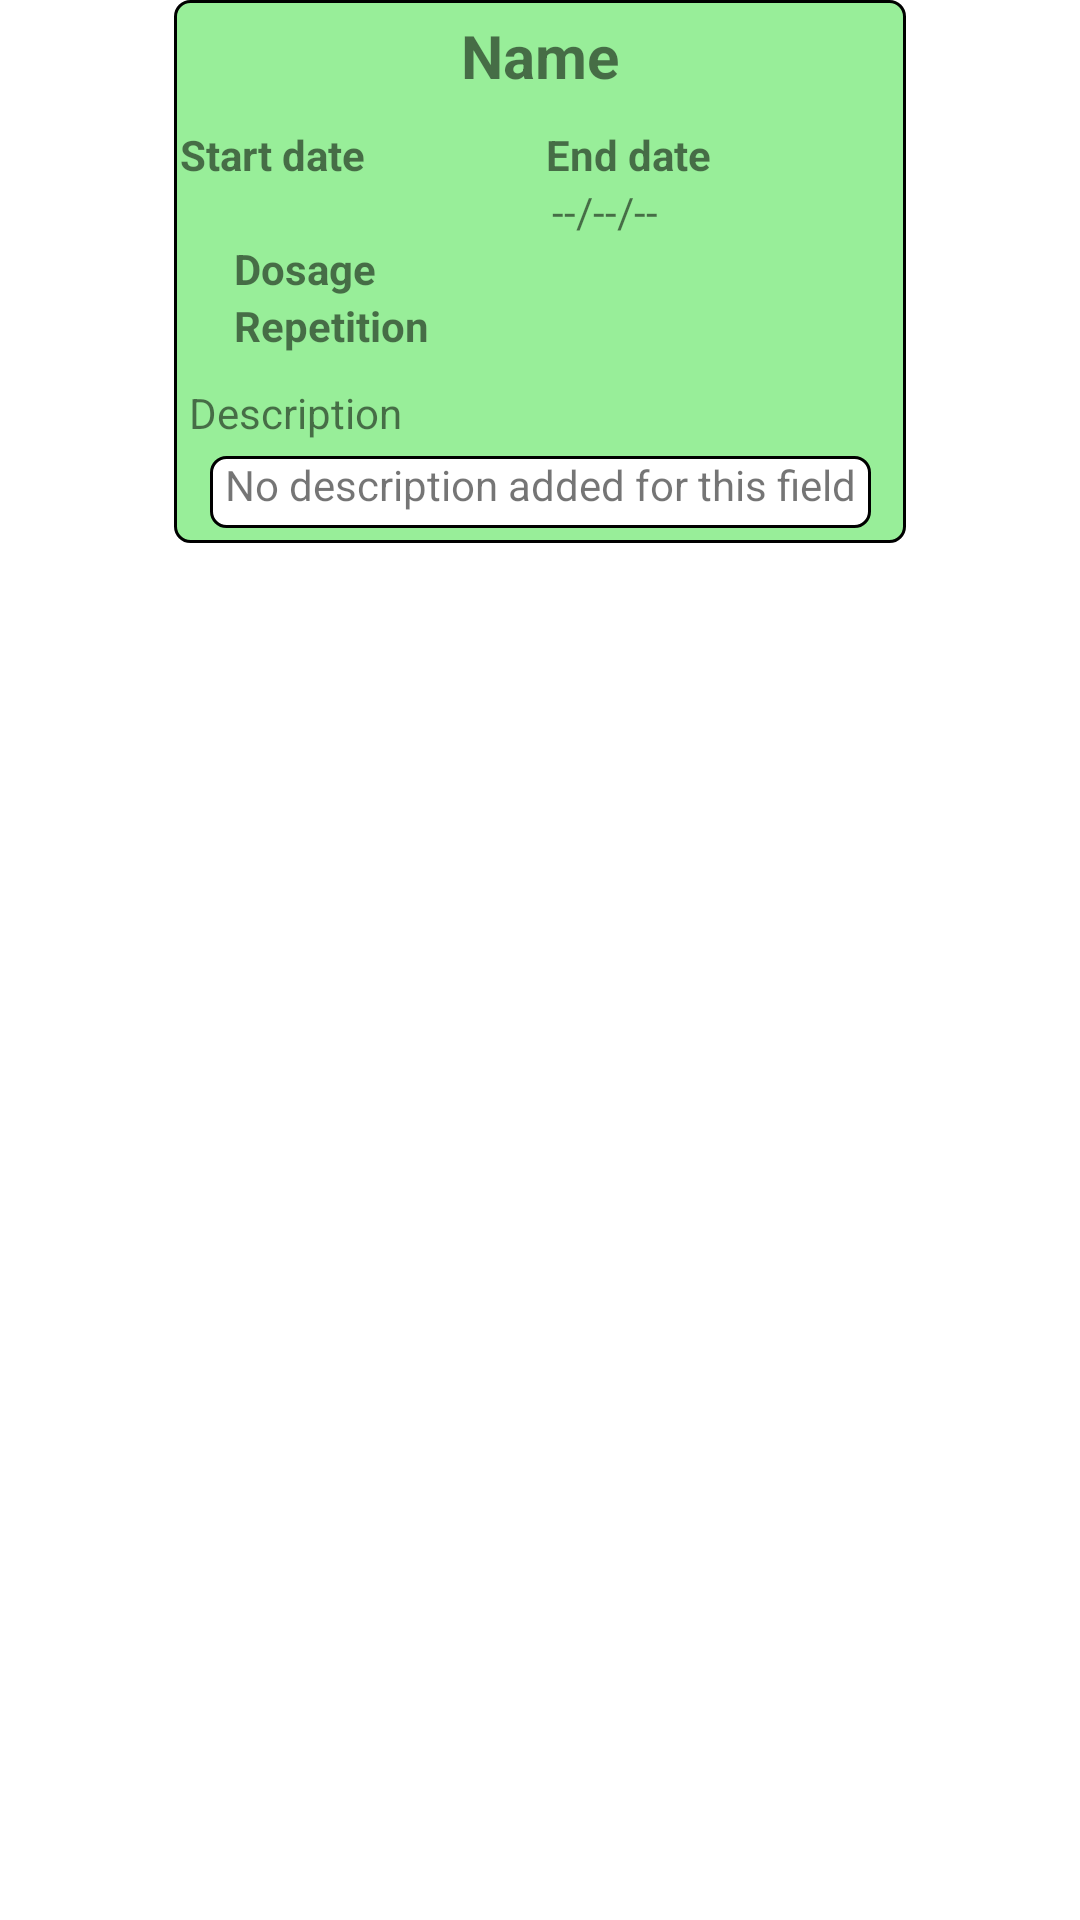

Android layout source for this screen:
<!-- AndroidManifest.xml: application theme Theme.PetCare -->
<!-- res/layout/medication_list_medication.xml -->
<?xml version="1.0" encoding="utf-8"?>
<androidx.constraintlayout.widget.ConstraintLayout xmlns:android="http://schemas.android.com/apk/res/android"
    xmlns:app="http://schemas.android.com/apk/res-auto"
    xmlns:tools="http://schemas.android.com/tools"
    android:layout_width="match_parent"
    android:layout_height="match_parent"
    android:paddingBottom="10dp">

    <androidx.constraintlayout.widget.ConstraintLayout
        android:layout_width="wrap_content"
        android:layout_height="wrap_content"
        android:background="@drawable/card"
        app:layout_constraintEnd_toEndOf="parent"
        app:layout_constraintStart_toStartOf="parent"
        app:layout_constraintTop_toTopOf="parent">

        <TextView
            android:id="@+id/medication_name"
            android:layout_width="wrap_content"
            android:layout_height="wrap_content"
            android:layout_marginTop="5dp"
            android:text="@string/medication_name"
            android:textSize="20sp"
            android:textStyle="bold"
            app:layout_constraintEnd_toEndOf="parent"
            app:layout_constraintStart_toStartOf="parent"
            app:layout_constraintTop_toTopOf="parent" />

        <TextView
            android:id="@+id/medication_start_date_label"
            android:layout_width="120dp"
            android:layout_height="wrap_content"
            android:layout_marginStart="2dp"
            android:layout_marginTop="10dp"
            android:text="@string/medication_start_date"
            android:textStyle="bold"
            app:layout_constraintStart_toStartOf="parent"
            app:layout_constraintTop_toBottomOf="@id/medication_name" />

        <TextView
            android:id="@+id/medication_end_date_label"
            android:layout_width="120dp"
            android:layout_height="wrap_content"
            android:layout_marginStart="2dp"
            android:layout_marginTop="10dp"
            android:text="@string/medication_end_date"
            android:textStyle="bold"
            app:layout_constraintStart_toEndOf="@id/medication_start_date_label"
            app:layout_constraintTop_toBottomOf="@id/medication_name" />

        <TextView
            android:id="@+id/medication_start_date"
            android:layout_width="wrap_content"
            android:layout_height="wrap_content"
            android:layout_marginStart="2dp"
            app:layout_constraintStart_toStartOf="parent"
            app:layout_constraintTop_toBottomOf="@id/medication_start_date_label"
            tools:text="@string/medication_start_date" />

        <TextView
            android:id="@+id/medication_end_date"
            android:layout_width="wrap_content"
            android:layout_height="wrap_content"
            android:layout_marginStart="2dp"
            app:layout_constraintStart_toStartOf="@id/medication_end_date_label"
            app:layout_constraintTop_toBottomOf="@id/medication_start_date_label"
            android:text="@string/empty_date" />

        <TextView
            android:id="@+id/medication_dosage_label"
            android:layout_width="wrap_content"
            android:layout_height="wrap_content"
            android:layout_marginStart="20dp"
            android:text="@string/medication_dosage"
            android:textStyle="bold"
            app:layout_constraintStart_toStartOf="parent"
            app:layout_constraintTop_toBottomOf="@+id/medication_start_date" />

        <TextView
            android:id="@+id/medication_dosage"
            android:layout_width="wrap_content"
            android:layout_height="wrap_content"
            android:layout_marginStart="2dp"
            app:layout_constraintStart_toEndOf="@+id/medication_dosage_label"
            app:layout_constraintTop_toTopOf="@id/medication_dosage_label"
            tools:text="@string/medication_dosage" />

        <TextView
            android:id="@+id/medication_repetition_label"
            android:layout_width="wrap_content"
            android:layout_height="wrap_content"
            android:layout_marginStart="20dp"
            android:text="@string/medication_repetition"
            android:textStyle="bold"
            app:layout_constraintStart_toStartOf="parent"
            app:layout_constraintTop_toBottomOf="@+id/medication_dosage_label" />

        <TextView
            android:id="@+id/medication_repetition"
            android:layout_width="wrap_content"
            android:layout_height="wrap_content"
            android:layout_marginStart="2dp"
            app:layout_constraintStart_toEndOf="@+id/medication_repetition_label"
            app:layout_constraintTop_toTopOf="@id/medication_repetition_label"
            tools:text="@string/medication_repetition" />


        <TextView
            android:id="@+id/description_label"
            android:layout_width="wrap_content"
            android:layout_height="wrap_content"
            android:layout_marginStart="5dp"
            android:layout_marginTop="10dp"
            android:text="@string/vaccine_description"
            app:layout_constraintStart_toStartOf="parent"
            app:layout_constraintTop_toBottomOf="@id/medication_repetition_label" />

        <androidx.constraintlayout.widget.ConstraintLayout
            android:layout_width="match_parent"
            android:layout_height="wrap_content"
            android:layout_margin="5dp"
            android:background="@drawable/description_card"
            app:layout_constraintBottom_toBottomOf="parent"
            app:layout_constraintEnd_toEndOf="parent"
            app:layout_constraintStart_toStartOf="parent"
            app:layout_constraintTop_toBottomOf="@+id/description_label">

            <TextView
                android:id="@id/medication_description"
                android:layout_width="match_parent"
                android:layout_height="wrap_content"
                android:layout_marginStart="5dp"
                android:layout_marginEnd="5dp"
                android:layout_marginBottom="5dp"
                android:text="@string/empty_description"
                app:layout_constraintBottom_toBottomOf="parent"
                app:layout_constraintEnd_toEndOf="parent"
                app:layout_constraintStart_toStartOf="parent"
                app:layout_constraintTop_toTopOf="parent" />
        </androidx.constraintlayout.widget.ConstraintLayout>

    </androidx.constraintlayout.widget.ConstraintLayout>


</androidx.constraintlayout.widget.ConstraintLayout>
<!-- resources referenced by this layout -->
<resources>
  <!-- drawable card (drawable) -->
  <?xml version="1.0" encoding="utf-8"?>
  <shape xmlns:android="http://schemas.android.com/apk/res/android"
      android:shape="rectangle">
      <size
          android:width="200dp"
          android:height="100dp" />
      <solid android:color="@color/green_light" />
      <corners android:radius="5dp" />
      <stroke android:width="1dp"/>
  
  </shape>
  <!-- drawable description_card (drawable) -->
  <?xml version="1.0" encoding="utf-8"?>
  <shape xmlns:android="http://schemas.android.com/apk/res/android"
      android:shape="rectangle">
      <solid android:color="@color/white" />
      <corners android:radius="5dp" />
      <stroke android:width="1dp" />
  
  </shape>
  <string name="empty_date" translatable="false">--/--/--</string>
  <string name="empty_description">No description added for this field</string>
  <string name="medication_dosage">Dosage</string>
  <string name="medication_end_date">End date</string>
  <string name="medication_name">Name</string>
  <string name="medication_repetition">Repetition</string>
  <string name="medication_start_date">Start date</string>
  <string name="vaccine_description">Description</string>
  <style name="Theme.PetCare" parent="Theme.MaterialComponents.DayNight.DarkActionBar">
          
          <item name="colorPrimary">@color/green_400</item>
          <item name="colorPrimaryVariant">@color/green_dark</item>
          <item name="colorOnPrimary">@color/black</item>
          
          <item name="colorSecondary">@color/grey_200</item>
          <item name="colorSecondaryVariant">@color/grey_dark</item>
          <item name="colorOnSecondary">@color/black</item>
          
          <item name="android:statusBarColor">?attr/colorPrimaryVariant</item>
  
          
      </style>
  <color name="green_light">#98ee99</color>
  <color name="white">#FFFFFFFF</color>
  <color name="green_400">#66bb6a</color>
  <color name="green_dark">#338a3e</color>
  <color name="black">#FF000000</color>
  <color name="grey_200">#b0dec5</color>
  <color name="grey_dark">#808395</color>
</resources>
